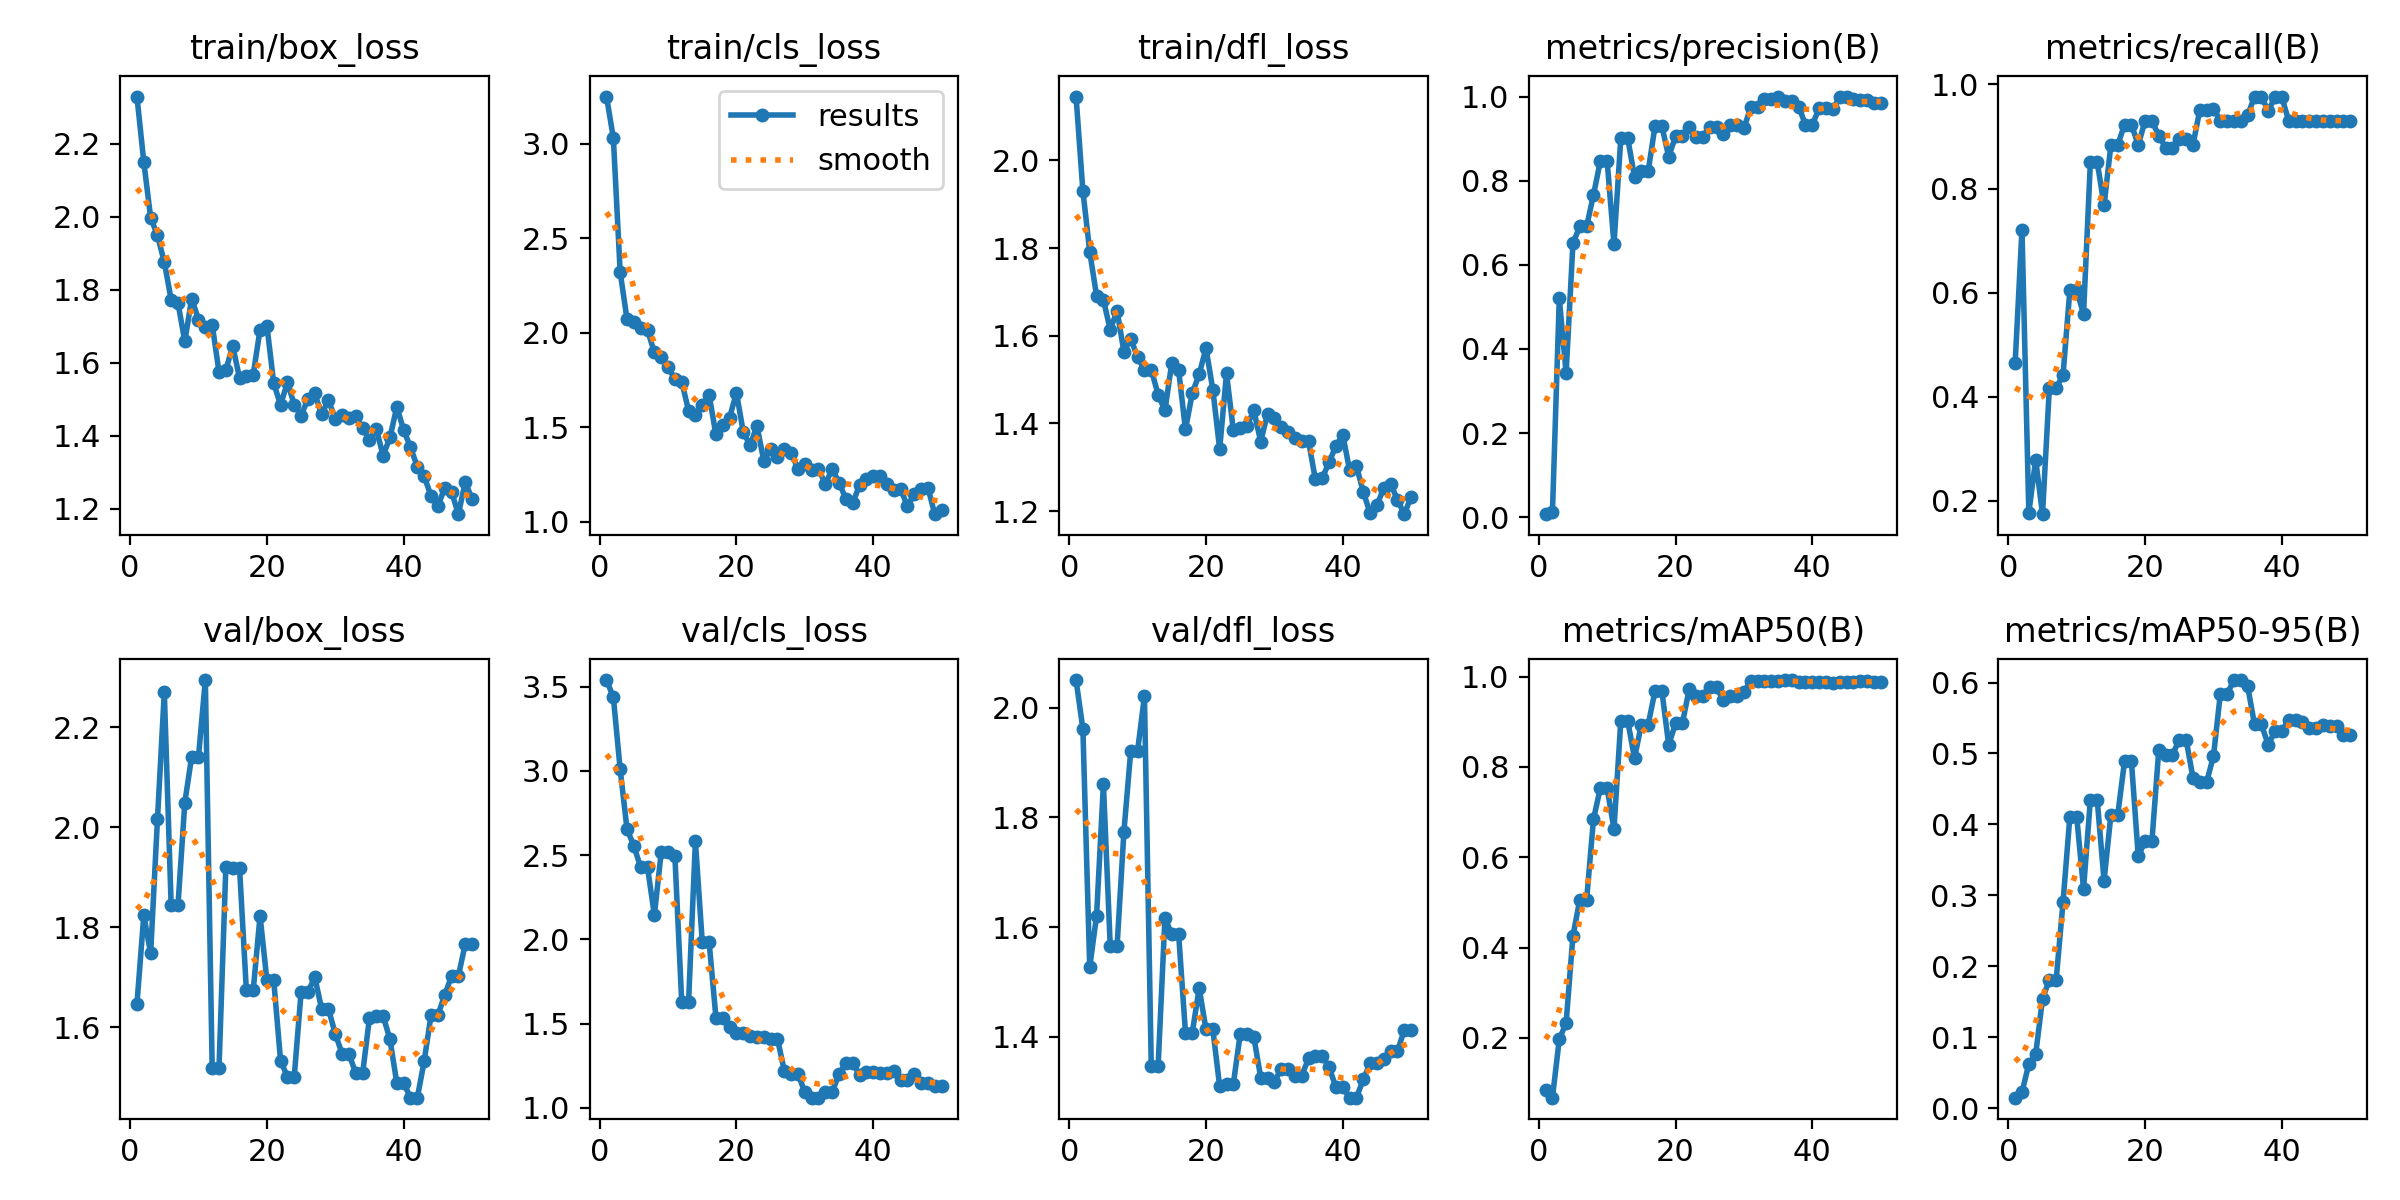

Data behind this chart, as committed beside it:
epoch, time, train/box_loss, train/cls_loss, train/dfl_loss, metrics/precision(B), metrics/recall(B), metrics/mAP50(B), metrics/mAP50-95(B), val/box_loss, val/cls_loss, val/dfl_loss, lr/pg0, lr/pg1, lr/pg2
1, 4.392, 2.33, 3.249, 2.146, 0.00741, 0.4651, 0.08386, 0.01493, 1.647, 3.539, 2.051, 0.00018, 0.00018, 0.00018
2, 6.913, 2.151, 3.031, 1.93, 0.01148, 0.7209, 0.06753, 0.02261, 1.824, 3.438, 1.962, 0.0003725, 0.0003725, 0.0003725
3, 9.125, 1.998, 2.321, 1.792, 0.5202, 0.1769, 0.1966, 0.0625, 1.748, 3.009, 1.527, 0.000557, 0.000557, 0.000557
4, 11.65, 1.949, 2.071, 1.691, 0.3434, 0.2791, 0.2331, 0.07607, 2.016, 2.654, 1.62, 0.0007337, 0.0007337, 0.0007337
5, 13.91, 1.876, 2.058, 1.682, 0.6513, 0.1743, 0.4261, 0.1539, 2.27, 2.555, 1.86, 0.0009024, 0.0009024, 0.0009024
6, 16.87, 1.774, 2.024, 1.613, 0.6914, 0.417, 0.5059, 0.1814, 1.844, 2.427, 1.565, 0.001063, 0.001063, 0.001063
7, 19.44, 1.764, 2.014, 1.657, 0.6914, 0.417, 0.5059, 0.1814, 1.844, 2.427, 1.565, 0.001216, 0.001216, 0.001216
8, 22.16, 1.659, 1.896, 1.563, 0.766, 0.4419, 0.684, 0.2902, 2.049, 2.145, 1.774, 0.001361, 0.001361, 0.001361
9, 24.91, 1.776, 1.87, 1.593, 0.8464, 0.6047, 0.753, 0.411, 2.141, 2.517, 1.922, 0.001498, 0.001498, 0.001498
10, 27.66, 1.719, 1.816, 1.551, 0.8464, 0.6047, 0.753, 0.411, 2.141, 2.517, 1.922, 0.001627, 0.001627, 0.001627
11, 30.17, 1.699, 1.756, 1.522, 0.649, 0.559, 0.6626, 0.309, 2.294, 2.494, 2.021, 0.001604, 0.001604, 0.001604
12, 32.88, 1.705, 1.741, 1.523, 0.9015, 0.8511, 0.9028, 0.4348, 1.52, 1.629, 1.346, 0.001564, 0.001564, 0.001564
13, 35.53, 1.575, 1.588, 1.466, 0.9015, 0.8511, 0.9028, 0.4348, 1.52, 1.629, 1.346, 0.001525, 0.001525, 0.001525
14, 37.95, 1.58, 1.563, 1.43, 0.8096, 0.7674, 0.8198, 0.3209, 1.921, 2.581, 1.616, 0.001485, 0.001485, 0.001485
15, 40.5, 1.647, 1.618, 1.538, 0.8228, 0.8837, 0.8936, 0.4134, 1.919, 1.986, 1.587, 0.001446, 0.001446, 0.001446
16, 43.15, 1.559, 1.671, 1.521, 0.8228, 0.8837, 0.8936, 0.4134, 1.919, 1.986, 1.587, 0.001406, 0.001406, 0.001406
17, 45.72, 1.565, 1.462, 1.386, 0.9297, 0.9229, 0.9688, 0.4893, 1.674, 1.536, 1.407, 0.001366, 0.001366, 0.001366
18, 48.25, 1.568, 1.51, 1.469, 0.9297, 0.9229, 0.9688, 0.4893, 1.674, 1.536, 1.407, 0.001327, 0.001327, 0.001327
19, 50.99, 1.691, 1.55, 1.512, 0.8573, 0.8837, 0.8489, 0.3552, 1.823, 1.482, 1.489, 0.001287, 0.001287, 0.001287
20, 53.91, 1.703, 1.683, 1.572, 0.9051, 0.9302, 0.8965, 0.3763, 1.694, 1.445, 1.413, 0.001248, 0.001248, 0.001248
21, 56.81, 1.544, 1.475, 1.477, 0.9051, 0.9302, 0.8965, 0.3763, 1.694, 1.445, 1.413, 0.001208, 0.001208, 0.001208
22, 59.06, 1.485, 1.405, 1.341, 0.9282, 0.9017, 0.9728, 0.5045, 1.534, 1.425, 1.309, 0.001168, 0.001168, 0.001168
23, 61.77, 1.547, 1.508, 1.514, 0.9042, 0.8784, 0.9573, 0.4982, 1.502, 1.423, 1.314, 0.001129, 0.001129, 0.001129
24, 64.49, 1.486, 1.324, 1.384, 0.9042, 0.8784, 0.9573, 0.4982, 1.502, 1.423, 1.314, 0.001089, 0.001089, 0.001089
25, 67, 1.456, 1.385, 1.39, 0.9277, 0.8952, 0.9763, 0.5195, 1.67, 1.41, 1.404, 0.00105, 0.00105, 0.00105
26, 69.53, 1.501, 1.344, 1.395, 0.9277, 0.8952, 0.9763, 0.5195, 1.67, 1.41, 1.404, 0.00101, 0.00101, 0.00101
27, 71.88, 1.516, 1.387, 1.429, 0.9111, 0.8837, 0.9473, 0.4659, 1.701, 1.22, 1.399, 0.0009704, 0.0009704, 0.0009704
28, 74.41, 1.459, 1.361, 1.358, 0.9316, 0.9509, 0.9562, 0.4599, 1.637, 1.202, 1.325, 0.0009308, 0.0009308, 0.0009308
29, 77.48, 1.498, 1.282, 1.422, 0.9316, 0.9509, 0.9562, 0.4599, 1.637, 1.202, 1.325, 0.0008912, 0.0008912, 0.0008912
30, 80.01, 1.447, 1.305, 1.412, 0.9252, 0.9535, 0.9652, 0.4961, 1.587, 1.093, 1.317, 0.0008516, 0.0008516, 0.0008516
31, 83.13, 1.458, 1.277, 1.391, 0.9745, 0.9302, 0.9915, 0.5838, 1.547, 1.06, 1.341, 0.000812, 0.000812, 0.000812
32, 85.57, 1.45, 1.28, 1.38, 0.9745, 0.9302, 0.9915, 0.5838, 1.547, 1.06, 1.341, 0.0007724, 0.0007724, 0.0007724
33, 88.54, 1.454, 1.199, 1.366, 0.9948, 0.9302, 0.9899, 0.6035, 1.508, 1.095, 1.329, 0.0007328, 0.0007328, 0.0007328
34, 91.08, 1.421, 1.28, 1.359, 0.9948, 0.9302, 0.9899, 0.6035, 1.508, 1.095, 1.329, 0.0006932, 0.0006932, 0.0006932
35, 93.53, 1.388, 1.208, 1.359, 1, 0.9404, 0.9909, 0.5948, 1.619, 1.199, 1.36, 0.0006536, 0.0006536, 0.0006536
36, 96.12, 1.418, 1.122, 1.272, 0.99, 0.9767, 0.9926, 0.5409, 1.623, 1.265, 1.365, 0.000614, 0.000614, 0.000614
37, 98.04, 1.346, 1.1, 1.275, 0.99, 0.9767, 0.9926, 0.5409, 1.623, 1.265, 1.365, 0.0005744, 0.0005744, 0.0005744
38, 100.8, 1.396, 1.193, 1.312, 0.9761, 0.9495, 0.9887, 0.5127, 1.576, 1.197, 1.345, 0.0005348, 0.0005348, 0.0005348
39, 103.7, 1.48, 1.226, 1.348, 0.9332, 0.9752, 0.989, 0.5313, 1.489, 1.215, 1.307, 0.0004952, 0.0004952, 0.0004952
40, 106.5, 1.416, 1.243, 1.374, 0.9332, 0.9752, 0.989, 0.5313, 1.489, 1.215, 1.307, 0.0004556, 0.0004556, 0.0004556
41, 109.1, 1.369, 1.242, 1.293, 0.972, 0.9302, 0.9892, 0.5477, 1.46, 1.204, 1.289, 0.000416, 0.000416, 0.000416
42, 111.5, 1.316, 1.199, 1.302, 0.972, 0.9302, 0.9892, 0.5477, 1.46, 1.204, 1.289, 0.0003764, 0.0003764, 0.0003764
43, 114.3, 1.289, 1.169, 1.244, 0.9696, 0.9302, 0.9869, 0.5438, 1.533, 1.219, 1.322, 0.0003368, 0.0003368, 0.0003368
44, 116.7, 1.236, 1.176, 1.195, 0.9981, 0.9302, 0.9875, 0.5355, 1.624, 1.164, 1.351, 0.0002972, 0.0002972, 0.0002972
45, 119.3, 1.207, 1.082, 1.214, 0.9981, 0.9302, 0.9875, 0.5355, 1.624, 1.164, 1.351, 0.0002576, 0.0002576, 0.0002576
46, 122, 1.258, 1.147, 1.252, 0.9946, 0.9302, 0.9885, 0.5406, 1.665, 1.201, 1.358, 0.000218, 0.000218, 0.000218
47, 124, 1.247, 1.175, 1.262, 0.9914, 0.9302, 0.9895, 0.5393, 1.703, 1.145, 1.374, 0.0001784, 0.0001784, 0.0001784
48, 126.5, 1.186, 1.181, 1.226, 0.9914, 0.9302, 0.9895, 0.5393, 1.703, 1.145, 1.374, 0.0001388, 0.0001388, 0.0001388
49, 129.3, 1.273, 1.04, 1.193, 0.9837, 0.9302, 0.9889, 0.5261, 1.766, 1.13, 1.412, 9.92e-05, 9.92e-05, 9.92e-05
50, 131.8, 1.228, 1.064, 1.233, 0.9837, 0.9302, 0.9889, 0.5261, 1.766, 1.13, 1.412, 5.96e-05, 5.96e-05, 5.96e-05
